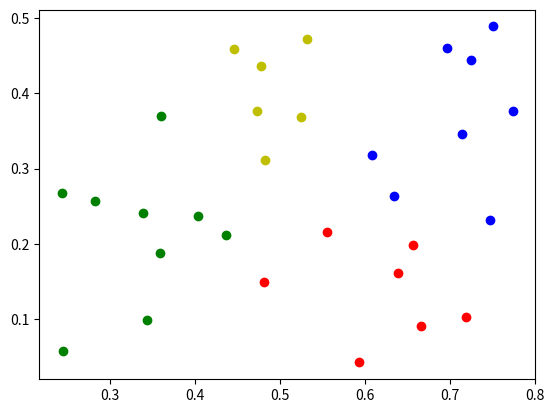

The script that saved this image:
def creatDataSet():
    dataSet = [
        [0.697,0.46],
        [0.774,0.376],
        [0.634,0.264],
        [0.608,0.318],
        [0.556,0.215],
        [0.403,0.237],
        [0.481,0.149],
        [0.437,0.211],
        [0.666,0.091],
        [0.243,0.267],
        [0.245,0.057],
        [0.343,0.099],
        [0.639,0.161],
        [0.657,0.198],
        [0.36,0.37],
        [0.593,0.042],
        [0.719,0.103],
        [0.359,0.188],
        [0.339,0.241],
        [0.282,0.257],
        [0.748,0.232],
        [0.714,0.346],
        [0.483,0.312],
        [0.478,0.437],
        [0.525,0.369],
        [0.751,0.489],
        [0.532,0.472],
        [0.473,0.376],
        [0.725,0.445],
        [0.446,0.459],
    ]
    return dataSet

import numpy as np

def calcDistance(Ci, Cj, Type):
    d = []
    for x in Ci:
        for z in Cj:
            d.append(pow(sum(pow((np.array(x) - np.array(z)), 2)), 1/2))
    dmin = min(d)
    dmax = max(d)
    davg = sum(np.array(d)) / (len(Ci) + len(Cj))
    if Type == 'min':
        return dmin
    elif Type == 'max':
        return dmax
    elif Type == 'avg':
        return davg

def findMinClass(M, w, h):
    minD = M[0][1]
    for i in range(0, w):
        for j in range(0, h):
            if i != j and M[i][j] <= minD:
                minD = M[i][j]
                mini = i
                minj = j

    return mini, minj

def AGNES(dataSet, k, Type = 'min'):
    C = []
    m = len(dataSet)
    M = [[0 for i in range(m)] for i in range(m)] #定义一个m*m大小的二维矩阵存储簇i,j之间的距离
    for data in dataSet:
        Cj = [data]
        C.append(Cj)
    for i in range(0, m):
        for j in range(0, m):
            M[i][j] = calcDistance(C[i], C[j], Type)
            M[j][i] = M[i][j]
    q = m #设置当前聚类簇个数
    while q > k:
        mini, minj = findMinClass(M, m, m)
        C[mini] = C[mini] + C[minj]
        C.remove(C[minj])
        m = m - 1
        M = [[0 for i in range(m)] for i in range(m)]
        for i in range(0, m):
            for j in range(0, m):
                M[i][j] = calcDistance(C[i], C[j], Type)
                M[j][i] = M[i][j]
        q = q - 1
    return C

mydata = creatDataSet()
C = AGNES(mydata, 4, 'max')

import matplotlib.pyplot as plt
for i in C[0]:
    plt.scatter(i[0], i[1], c = 'r')
for i in C[1]:
    plt.scatter(i[0], i[1], c = 'g')
for i in C[2]:
    plt.scatter(i[0], i[1], c = 'b')
for i in C[3]:
    plt.scatter(i[0], i[1], c = 'y')
plt.show()